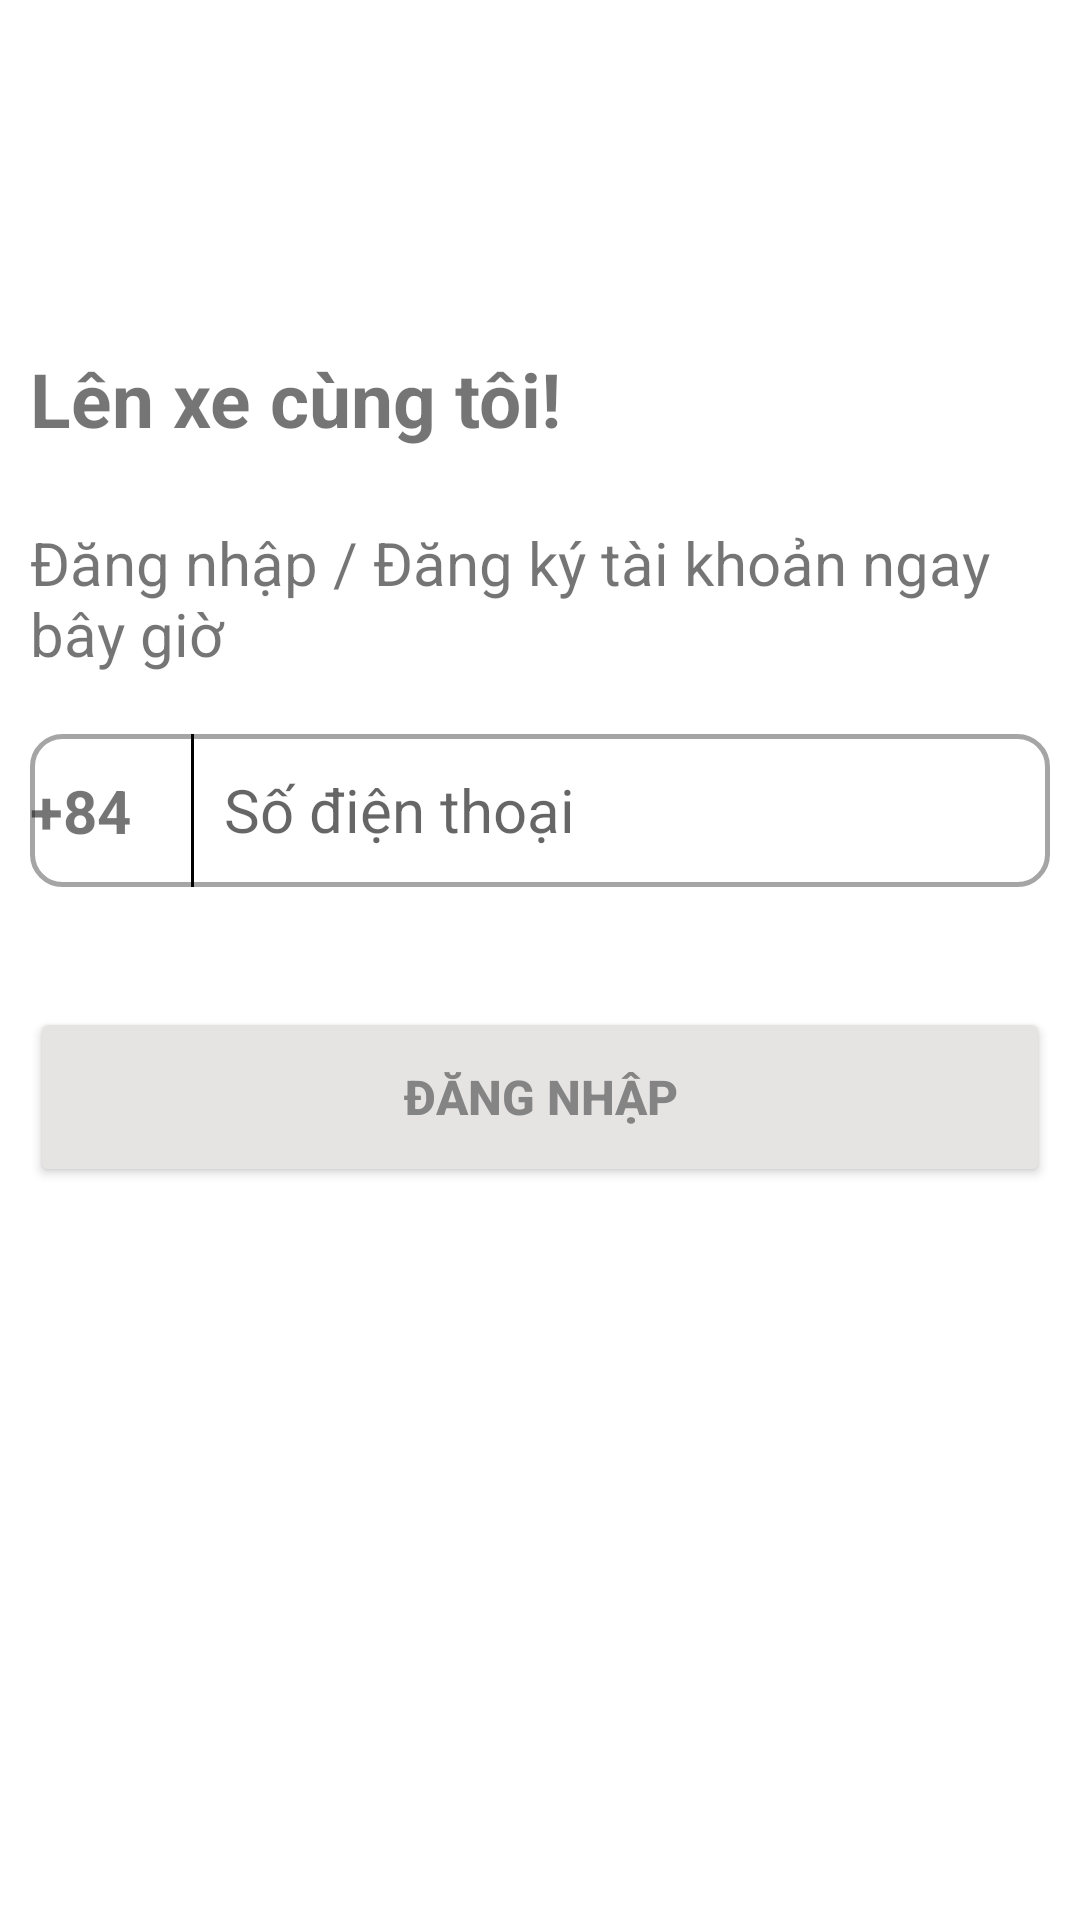

Write the Android layout XML for this screen, with the resource values it uses.
<!-- AndroidManifest.xml: application theme Theme.UngDungDatXeKhach -->
<!-- res/layout/fragment_login_user.xml -->
<?xml version="1.0" encoding="utf-8"?>
<androidx.constraintlayout.widget.ConstraintLayout
    xmlns:android="http://schemas.android.com/apk/res/android"
    xmlns:app="http://schemas.android.com/apk/res-auto"
    xmlns:tools="http://schemas.android.com/tools"
    android:layout_width="match_parent"
    android:layout_height="match_parent">

    <androidx.constraintlayout.widget.Guideline
        android:id="@+id/guideline"
        android:layout_width="wrap_content"
        android:layout_height="wrap_content"
        android:orientation="horizontal"
        app:layout_constraintGuide_percent="0.15"
        android:layout_marginTop="0dp"/>

    <LinearLayout
        android:id="@+id/lnLogin"
        android:layout_width="match_parent"
        android:layout_height="wrap_content"
        android:layout_marginTop="20dp"
        app:layout_constraintTop_toTopOf="@+id/guideline"
        android:orientation="vertical">

        <TextView
            android:id="@+id/myTextView"
            android:layout_width="match_parent"
            android:layout_height="wrap_content"
            android:text="Lên xe cùng tôi!"
            android:textStyle="bold"
            android:textSize="25dp"
            android:minHeight="48dp"
            android:layout_marginLeft="10dp"
            android:layout_marginRight="10dp"/>

        <TextView
            android:id="@+id/textView"
            android:layout_width="match_parent"
            android:layout_height="wrap_content"
            android:minHeight="48dp"
            android:layout_margin="10dp"
            android:text="Đăng nhập / Đăng ký tài khoản ngay bây giờ"
            android:textSize="20dp" />

        <LinearLayout
            android:layout_width="match_parent"
            android:layout_height="51dp"
            android:layout_margin="10dp"
            android:background="@drawable/radius10_border"
            android:gravity="center_vertical"
            android:orientation="horizontal">

            <ImageView
                android:layout_width="wrap_content"
                android:layout_height="30dp"
                android:src="@drawable/vietnam" />

            <TextView
                android:layout_width="wrap_content"
                android:layout_height="match_parent"
                android:gravity="center_vertical"
                android:paddingRight="20dp"
                android:text="+84"
                android:textSize="20dp"
                android:textStyle="bold" />

            <View
                android:layout_width="1dp"
                android:layout_height="match_parent"
                android:background="@color/black" />

            <EditText
                android:id="@+id/edtPhone"
                android:layout_width="match_parent"
                android:layout_height="wrap_content"
                android:background="@null"
                android:ems="9"
                android:hint="Số điện thoại"
                android:inputType="phone"
                android:minHeight="48dp"
                android:paddingLeft="10dp"
                android:textSize="20dp" />

        </LinearLayout>



        <Button
            android:id="@+id/btnLogin"
            android:layout_width="match_parent"
            android:layout_height="60dp"
            android:layout_marginStart="10dp"
            android:layout_marginEnd="10dp"
            android:minHeight="55dp"
            android:text="Đăng nhập"
            android:textColor="#858484"
            android:textSize="16dp"
            android:textStyle="bold"
            android:layout_marginTop="30dp"
            android:backgroundTint="#E6E3E3" />

    </LinearLayout>

    <LinearLayout
        android:id="@+id/lnLoginVertifyOTP"
        android:layout_width="match_parent"
        android:layout_height="wrap_content"
        android:layout_marginTop="20dp"
        app:layout_constraintTop_toTopOf="@+id/guideline"
        android:orientation="vertical"
        android:visibility="gone">


        <RelativeLayout
            android:layout_width="match_parent"
            android:layout_height="wrap_content">
            <ImageView
                android:id="@+id/imgBackLogin"
                android:layout_width="wrap_content"
                android:layout_height="wrap_content"
                android:padding="10dp"
                android:src="@drawable/baseline_arrow_back_24"
                android:layout_alignParentLeft="true"/>

            <TextView
                android:layout_width="wrap_content"
                android:layout_height="wrap_content"
                android:textSize="20dp"
                android:text="Đăng nhập"
                android:textStyle="bold"
                android:layout_centerHorizontal="true"
                android:layout_centerVertical="true"/>
        </RelativeLayout>


        <EditText
            android:id="@+id/edtOTP"
            android:layout_width="match_parent"
            android:layout_height="wrap_content"
            android:layout_marginStart="10dp"
            android:layout_marginTop="20dp"
            android:layout_marginEnd="10dp"
            android:layout_marginBottom="10dp"
            android:background="@drawable/radius10_border"
            android:hint="Nhập OTP"
            android:minHeight="48dp"
            android:paddingLeft="10dp"/>

        <Button
            android:id="@+id/btnLoginVertifyOTP"
            android:layout_width="match_parent"
            android:layout_height="60dp"
            android:layout_marginStart="10dp"
            android:layout_marginEnd="10dp"
            android:backgroundTint="#E6E3E3"
            android:minHeight="55dp"
            android:text="Tiếp tục"
            android:textColor="#858484"
            android:textSize="16dp"
            android:textStyle="bold"
            android:layout_marginTop="30dp"/>

    </LinearLayout>




</androidx.constraintlayout.widget.ConstraintLayout>
<!-- resources referenced by this layout -->
<resources>
  <!-- drawable baseline_arrow_back_24 (drawable) -->
  <vector android:alpha="0.7" android:autoMirrored="true"
      android:height="30dp" android:tint="#a5A5a5"
      android:viewportHeight="30" android:viewportWidth="30"
      android:width="30dp" xmlns:android="http://schemas.android.com/apk/res/android">
      <path android:fillColor="@android:color/white" android:pathData="M20,11H7.83l5.59,-5.59L12,4l-8,8 8,8 1.41,-1.41L7.83,13H20v-2z"/>
  </vector>
  <!-- drawable radius10_border (drawable) -->
  <?xml version="1.0" encoding="utf-8"?>
  <shape xmlns:android="http://schemas.android.com/apk/res/android">
      <corners android:radius="10dp"/>
      <stroke
          android:width="1.5dp"
          android:color="#a5a5a5"/>
      <solid
          android:color="@color/white"/>
  
  </shape>
  <style name="Theme.UngDungDatXeKhach" parent="Theme.MaterialComponents.DayNight.NoActionBar">
          
          <item name="colorPrimary">@color/purple_500</item>
          <item name="colorPrimaryVariant">@color/purple_700</item>
          <item name="colorOnPrimary">@color/white</item>
          
          <item name="colorSecondary">@color/teal_200</item>
          <item name="colorSecondaryVariant">@color/teal_700</item>
          <item name="colorOnSecondary">@color/black</item>
          
          <item name="android:statusBarColor">?attr/colorPrimaryVariant</item>
          
      </style>
  <!-- not gathered from this repository: default colours our renderer supplied (Android Studio template values) -->
  <color name="purple_500">#FF6200EE</color>
  <color name="purple_700">#FF3700B3</color>
  <color name="teal_200">#FF03DAC5</color>
  <color name="teal_700">#FF018786</color>
  <color name="black">#FF000000</color>
  <color name="white">#FFFFFFFF</color>
</resources>
